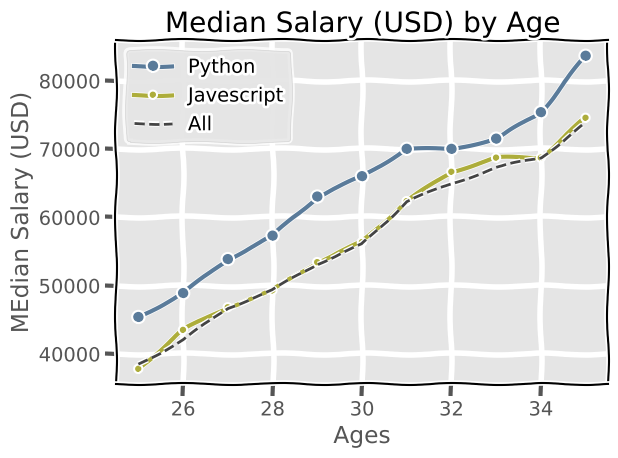

Generate this figure with matplotlib: (Note: this script raises an exception after producing the figure.)
from matplotlib import pyplot as plt

print(plt.style.available)

plt.style.use('ggplot')
plt.xkcd()

ages_x = [*range(25,36)]
dev_y = [38496, 42000, 46752, 49320, 53200, 
         56000, 62316, 64928, 67317, 68748, 73752]

py_dev_y = [45372, 48876, 53850, 57287, 63016,
            65998, 70003, 70000, 71496, 75370, 83640]

js_dev_y = [37810, 43515, 46823, 49293, 53437, 
            56373, 62375, 66674, 68745, 68746, 74583]

plt.plot(ages_x, py_dev_y, color='#5a7b9a', marker='o', linewidth=3, label='Python')
plt.plot(ages_x, js_dev_y, color='#adad3b', marker='.', linewidth=3, label='Javescript')
plt.plot(ages_x, dev_y, color='#444444', linestyle='--', label='All')

# using format string
# plt.plot(ages_x, dev_y, 'k--', label='All')
# plt.plot(ages_x, py_dev_y, 'b', label='Python')


plt.title('Median Salary (USD) by Age')
plt.xlabel('Ages')
plt.ylabel('MEdian Salary (USD)')

# plt.legend(['All', 'Python'])

plt.legend()
plt.grid(True)
plt.tight_layout()

plt.savefig('test_files/plot.png')

plt.show()         


